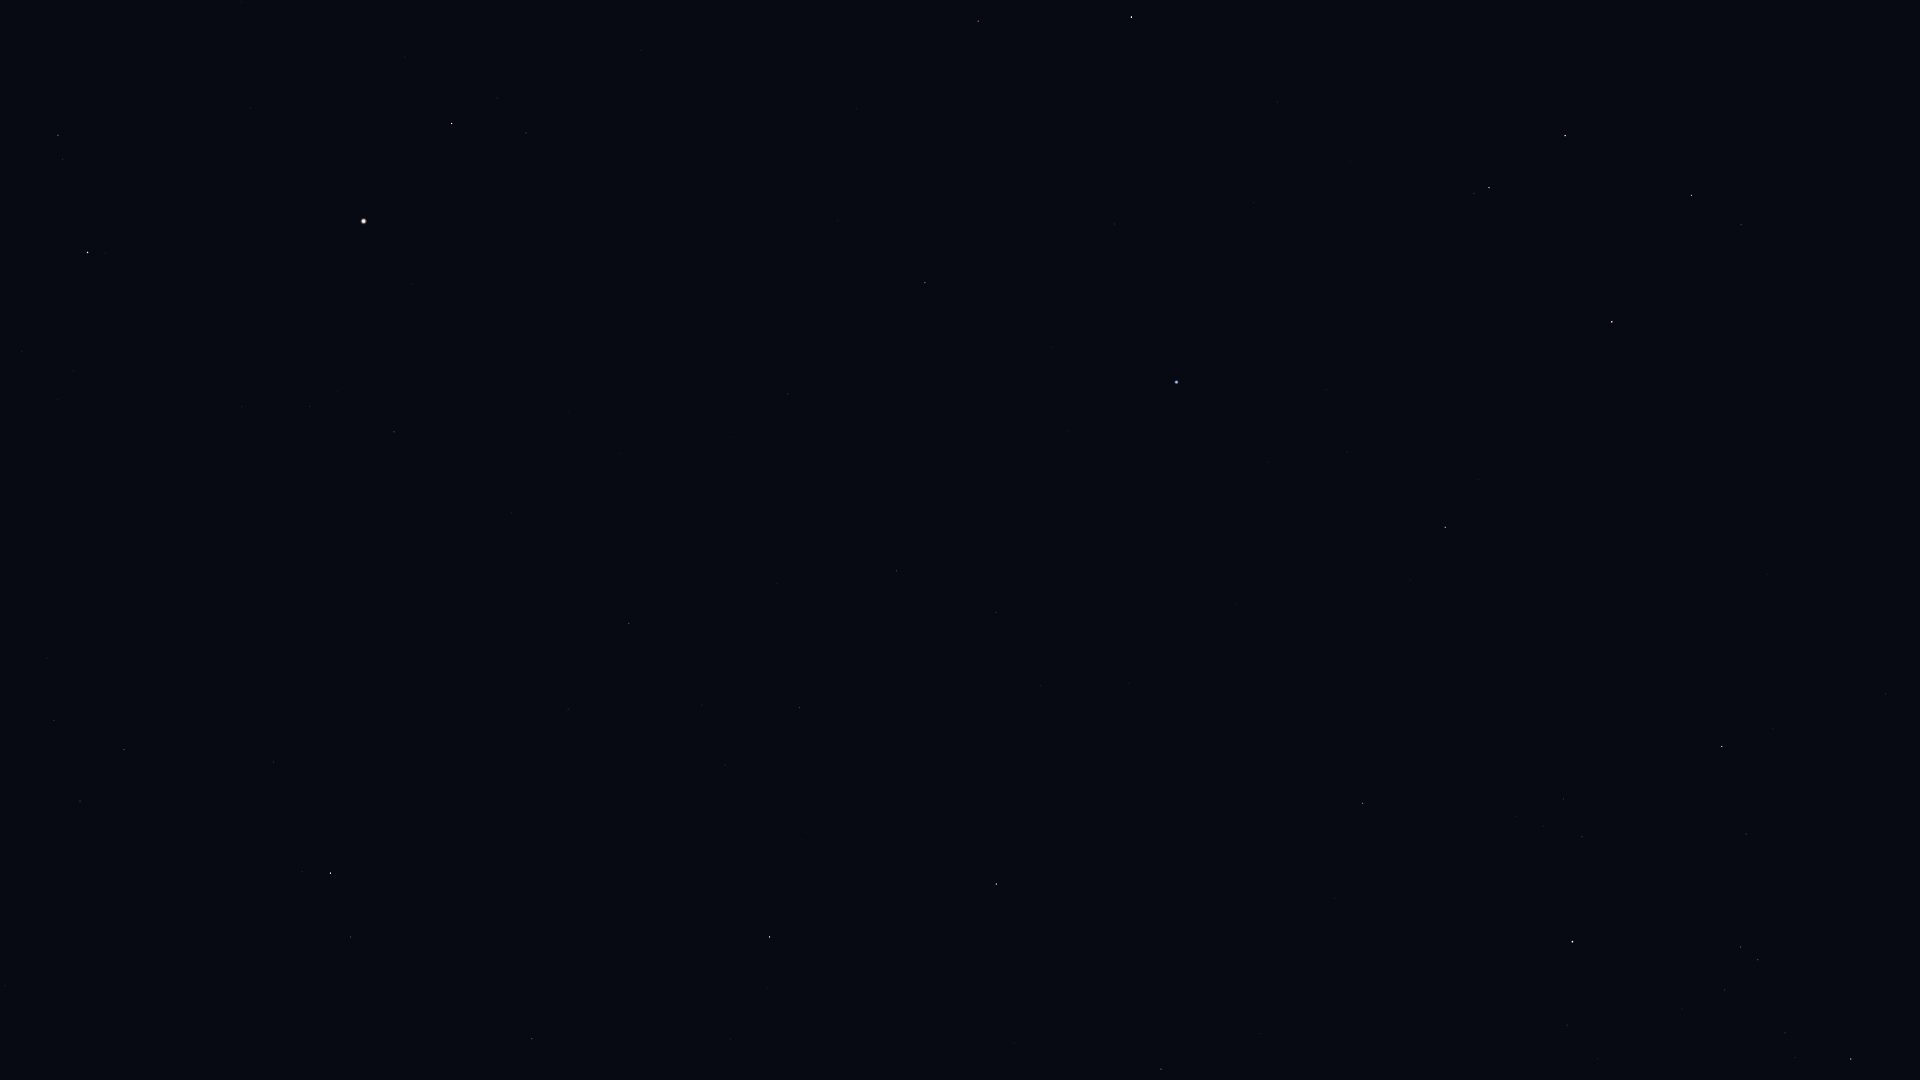

The data file committed next to this chart (first rows):
Star_ID, Name, X, Y
58188, HIP 58188, 1638, 32
59199, Alchiba, 1741, 225
59803, Gienah, 1565, 135
60965, Algorab, 1489, 187
61174, HIP 61174, 1474, 193
61359, Kraz, 1612, 322
63090, Minelauva, 978, 21
64166, HIP 64166, 1479, 480
64962, HIP 64962, 1445, 527
65109, HIP 65109, 1722, 746
65474, Spica, 1177, 382
65936, HIP 65936, 1746, 834
66047, Dofida, 1915, 969
66249, Heze, 925, 283
67459, HIP 67459, 526, 133
67464, HIP 67464, 1741, 947
67472, HIP 67472, 1758, 960
67927, Muphrid, 452, 123
68282, HIP 68282, 1785, 1033
68520, HIP 68520, 788, 394
68895, HIP 68895, 1363, 803
68933, Menkent, 1572, 942
69415, HIP 69415, 1355, 842
69427, Kang, 996, 612
69673, Arcturus, 364, 221
69701, Syrma, 896, 571
69974, Khambalia, 1040, 685
70306, HIP 70306, 1335, 898
70755, Elgafar, 777, 584
71053, HIP 71053, 58, 135
71795, HIP 71795, 394, 432
72105, Izar, 88, 252
72220, HIP 72220, 629, 623
72339, Mönch, 671, 659
72571, HIP 72571, 1260, 1033
72622, Zubenelgenubi, 996, 884
72845, Arcalís, 254, 430
73714, Brachium, 1161, 1069
74785, Zubeneschamali, 770, 937
77070, Unukalhai, 331, 873
77450, Gudja, 54, 720
77516, HIP 77516, 532, 1039
79043, Marsic, 4, 841
80463, Cujam, 5, 985
